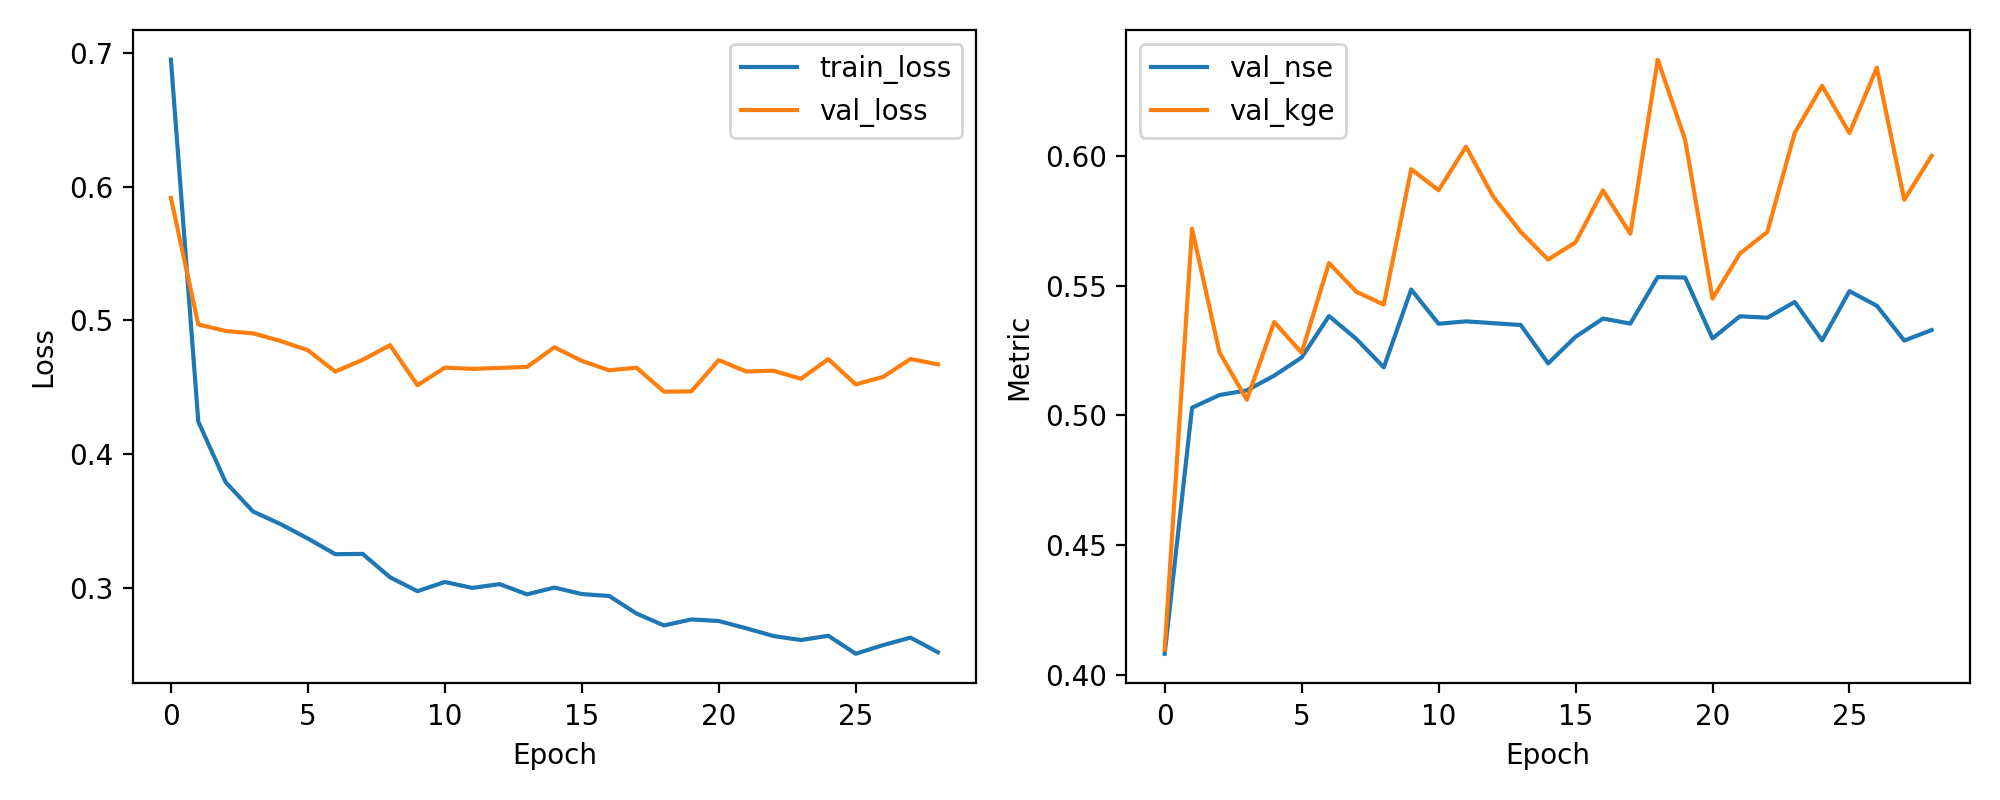

The table this chart was drawn from, first rows:
epoch, train_loss, val_loss, val_nse, val_kge
1, 0.695, 0.5917, 0.4083, 0.4099
2, 0.4244, 0.497, 0.503, 0.5719
3, 0.379, 0.4921, 0.5079, 0.5243
4, 0.3571, 0.4903, 0.5097, 0.5061
5, 0.3477, 0.4847, 0.5153, 0.5359
6, 0.3369, 0.4777, 0.5223, 0.5241
7, 0.3252, 0.4617, 0.5383, 0.5586
8, 0.3254, 0.4706, 0.5294, 0.5476
9, 0.3079, 0.4815, 0.5185, 0.5427
10, 0.2975, 0.4516, 0.5484, 0.5947
11, 0.3044, 0.4647, 0.5353, 0.5866
12, 0.3, 0.4638, 0.5362, 0.6034
13, 0.3028, 0.4645, 0.5355, 0.5841
14, 0.2952, 0.4652, 0.5348, 0.5706
15, 0.3002, 0.48, 0.52, 0.56
16, 0.2954, 0.4697, 0.5303, 0.5666
17, 0.2939, 0.4627, 0.5373, 0.5866
18, 0.2808, 0.4647, 0.5353, 0.5699
19, 0.2719, 0.4468, 0.5532, 0.6369
20, 0.2764, 0.4469, 0.5531, 0.6061
21, 0.2752, 0.4704, 0.5296, 0.545
22, 0.2698, 0.4618, 0.5382, 0.5623
23, 0.264, 0.4624, 0.5376, 0.5706
24, 0.261, 0.4563, 0.5437, 0.6087
25, 0.2642, 0.4711, 0.5289, 0.6268
26, 0.2507, 0.4522, 0.5478, 0.6086
27, 0.2572, 0.4578, 0.5422, 0.6338
28, 0.2628, 0.4712, 0.5288, 0.583
29, 0.2518, 0.4671, 0.5329, 0.5999
